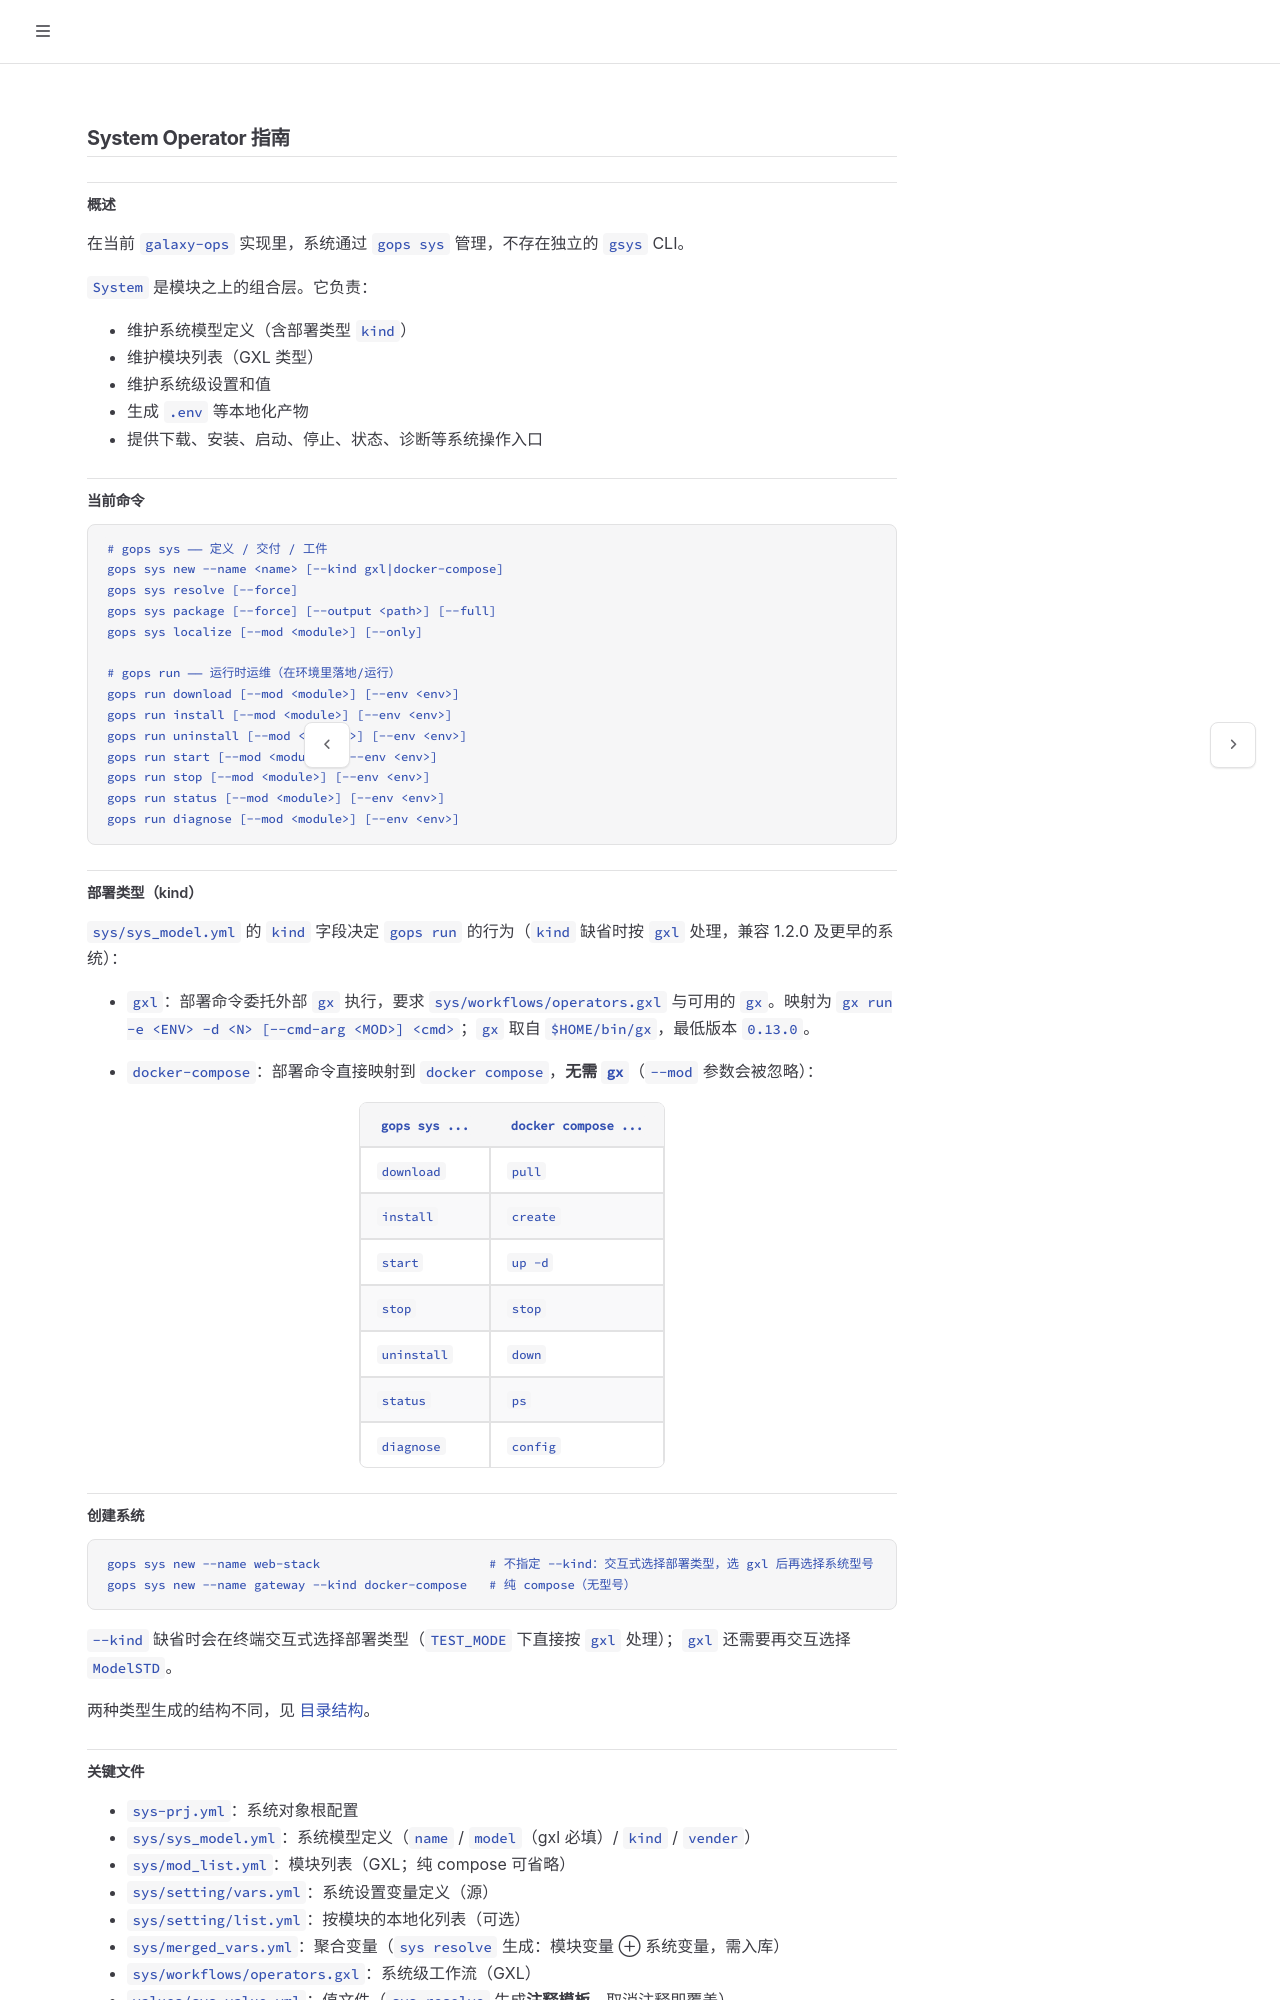

repository: galaxio-labs/operator-docs · page: operator/sys/index.html · generator: mdbook

# System Operator 指南

## 概述

在当前 `galaxy-ops` 实现里，系统通过 `gops sys` 管理，不存在独立的 `gsys` CLI。

`System` 是模块之上的组合层。它负责：

- 维护系统模型定义（含部署类型 `kind`）
- 维护模块列表（GXL 类型）
- 维护系统级设置和值
- 生成 `.env` 等本地化产物
- 提供下载、安装、启动、停止、状态、诊断等系统操作入口

## 当前命令

```bash
# gops sys —— 定义 / 交付 / 工件
gops sys new --name <name> [--kind gxl|docker-compose]
gops sys resolve [--force]
gops sys package [--force] [--output <path>] [--full]
gops sys localize [--mod <module>] [--only]

# gops run —— 运行时运维（在环境里落地/运行）
gops run download [--mod <module>] [--env <env>]
gops run install [--mod <module>] [--env <env>]
gops run uninstall [--mod <module>] [--env <env>]
gops run start [--mod <module>] [--env <env>]
gops run stop [--mod <module>] [--env <env>]
gops run status [--mod <module>] [--env <env>]
gops run diagnose [--mod <module>] [--env <env>]
```

## 部署类型（kind）

`sys/sys_model.yml` 的 `kind` 字段决定 `gops run` 的行为（`kind` 缺省时按 `gxl` 处理，兼容 1.2.0 及更早的系统）：

- `gxl`：部署命令委托外部 `gx` 执行，要求 `sys/workflows/operators.gxl` 与可用的 `gx`。映射为 `gx run -e <ENV> -d <N> [--cmd-arg <MOD>] <cmd>`；`gx` 取自 `$HOME/bin/gx`，最低版本 `0.13.0`。
- `docker-compose`：部署命令直接映射到 `docker compose`，**无需 `gx`**（`--mod` 参数会被忽略）：

  | `gops sys ...` | `docker compose ...` |
  | --- | --- |
  | `download` | `pull` |
  | `install` | `create` |
  | `start` | `up -d` |
  | `stop` | `stop` |
  | `uninstall` | `down` |
  | `status` | `ps` |
  | `diagnose` | `config` |

## 创建系统

```bash
gops sys new --name web-stack                       # 不指定 --kind：交互式选择部署类型，选 gxl 后再选择系统型号
gops sys new --name gateway --kind docker-compose   # 纯 compose（无型号）
```

`--kind` 缺省时会在终端交互式选择部署类型（`TEST_MODE` 下直接按 `gxl` 处理）；`gxl` 还需要再交互选择 `ModelSTD`。

两种类型生成的结构不同，见 [目录结构](./structure/directory.md)。
